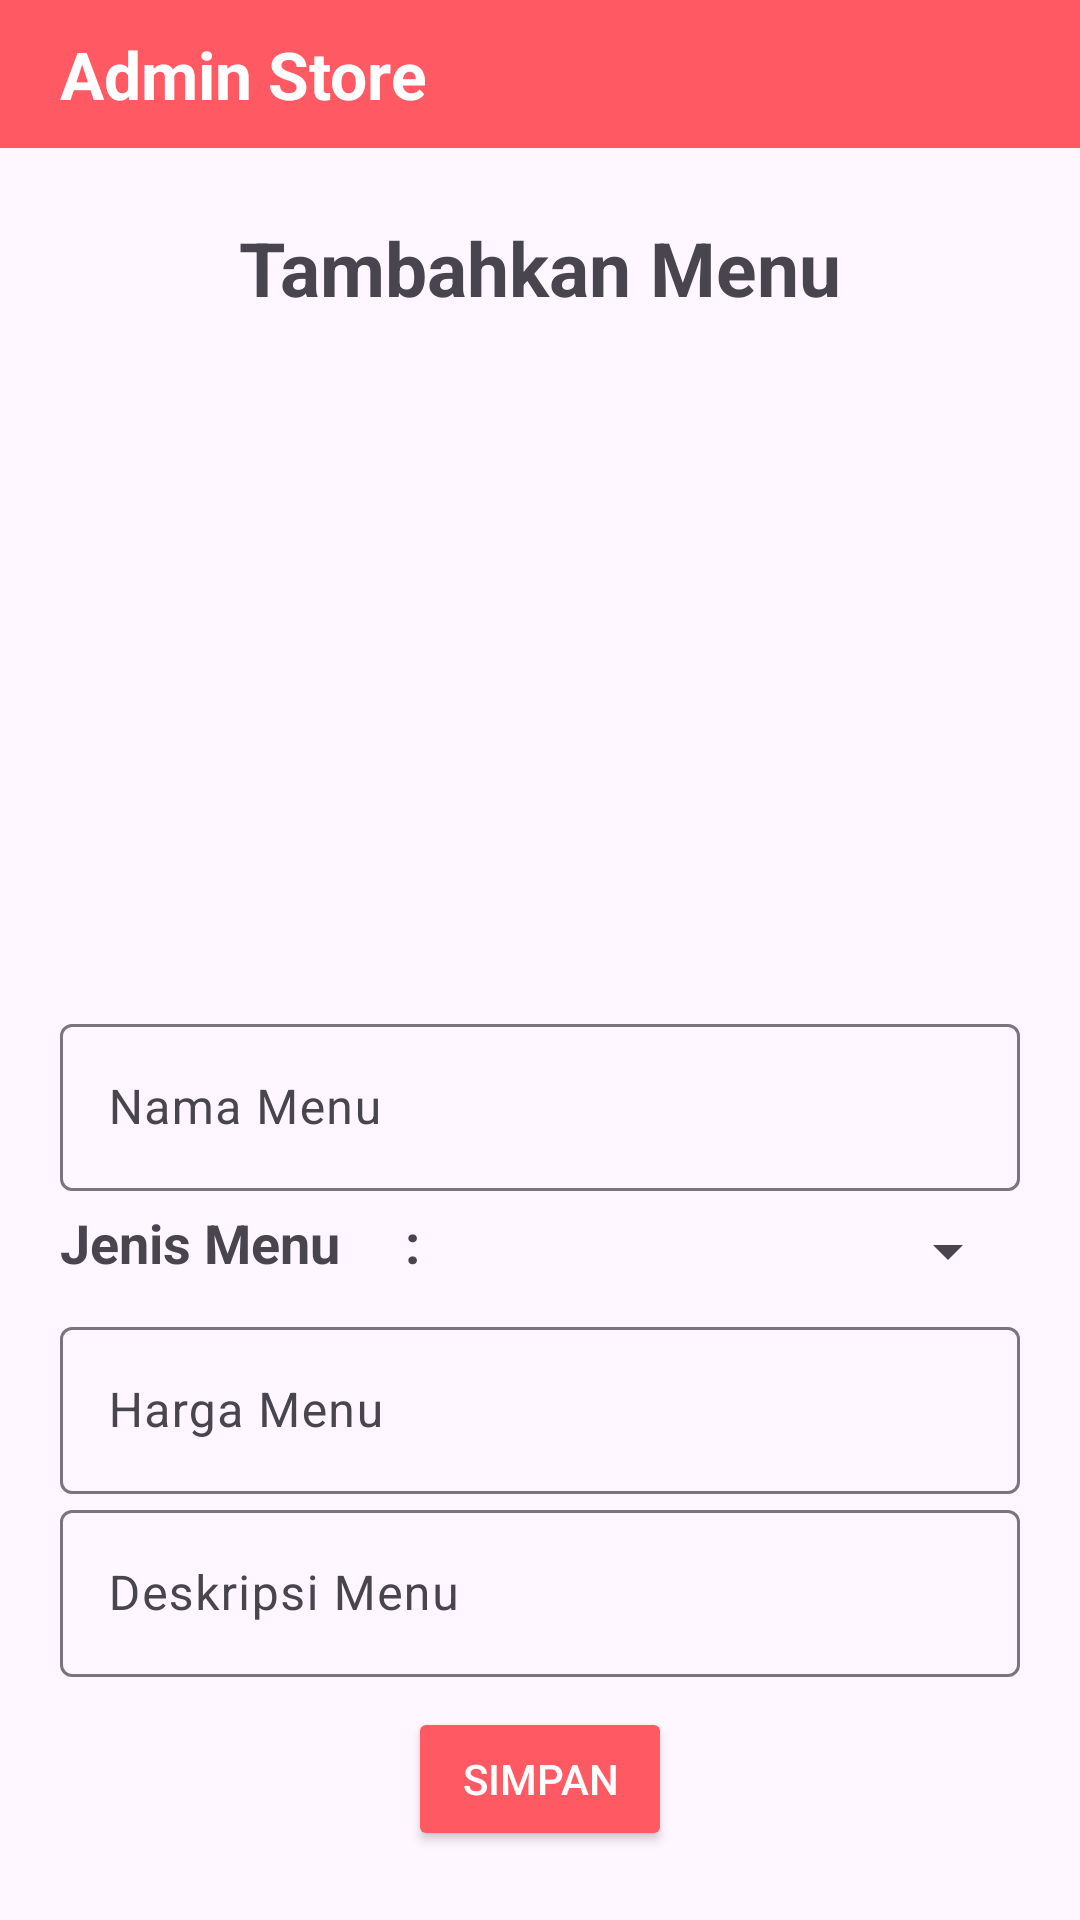

Write the Android layout XML for this screen, with the resource values it uses.
<!-- AndroidManifest.xml: application theme Theme.AdminStore_KElompo_7 -->
<!-- res/layout/activity_update_menu.xml -->
<?xml version="1.0" encoding="utf-8"?>
<LinearLayout xmlns:android="http://schemas.android.com/apk/res/android"
    xmlns:app="http://schemas.android.com/apk/res-auto"
    xmlns:tools="http://schemas.android.com/tools"
    android:layout_width="match_parent"
    android:layout_height="match_parent"
    android:orientation="vertical"
    tools:context=".UpdateMenu">

    <RelativeLayout
        android:layout_width="match_parent"
        android:layout_height="wrap_content"
        android:background="@color/warna_utama"
        android:padding="10dp"
        android:id="@+id/main_toolbar">

        <TextView
            android:layout_width="wrap_content"
            android:layout_height="wrap_content"
            android:text="Admin Store"
            android:textSize="22sp"
            android:id="@+id/menu"
            android:textStyle="bold"
            android:textColor="@color/white"
            android:layout_marginStart="10dp"
            android:layout_centerVertical="true"/>


    </RelativeLayout>

    <LinearLayout
        android:layout_width="match_parent"
        android:layout_height="match_parent"
        android:orientation="vertical"
        android:gravity="center"
        android:padding="20dp"
        >



    <TextView
        android:layout_width="wrap_content"
        android:layout_height="wrap_content"
        android:text="Tambahkan Menu"
        android:layout_marginBottom="10dp"
        android:textSize="25dp"
        android:textStyle="bold"/>

    <ImageView
        android:layout_width="180dp"
        android:layout_height="180dp"
        android:background="@drawable/circular_bg"
        android:backgroundTint="@color/warna_utama"
        android:src="@drawable/baseline_crop_original_24"
        android:scaleType="centerCrop"
        android:layout_marginBottom="40dp"
        android:id="@+id/updategambarMenu"/>

    <com.google.android.material.textfield.TextInputLayout
        android:layout_width="match_parent"
        android:layout_height="wrap_content">
        <com.google.android.material.textfield.TextInputEditText
            android:layout_width="match_parent"
            android:layout_height="wrap_content"
            android:id="@+id/updatenamamenu"
            android:hint="Nama Menu"/>
    </com.google.android.material.textfield.TextInputLayout>

    <LinearLayout
        android:layout_width="match_parent"
        android:layout_height="40dp"
        android:gravity="center_vertical"
        android:orientation="horizontal"
        >

        <TextView
            android:layout_width="130dp"
            android:layout_height="30dp"
            android:text="Jenis Menu     :"
            android:textSize="18sp"
            android:textStyle="bold" />

        <Spinner
            android:id="@+id/updatejenis_menu"
            android:layout_width="match_parent"
            android:layout_height="wrap_content"
            android:textSize="18sp"
            android:textStyle="bold"/>
    </LinearLayout>
    <com.google.android.material.textfield.TextInputLayout
        android:layout_width="match_parent"
        android:layout_height="wrap_content">
        <com.google.android.material.textfield.TextInputEditText
            android:layout_width="match_parent"
            android:layout_height="wrap_content"
            android:id="@+id/updatehargamenu"
            android:hint="Harga Menu"/>
    </com.google.android.material.textfield.TextInputLayout>
    <com.google.android.material.textfield.TextInputLayout
        android:layout_width="match_parent"
        android:layout_height="wrap_content">
        <com.google.android.material.textfield.TextInputEditText
            android:layout_width="match_parent"
            android:layout_height="wrap_content"
            android:id="@+id/updatedeskripsimenu"
            android:hint="Deskripsi Menu"/>
    </com.google.android.material.textfield.TextInputLayout>


    <ProgressBar
        android:id="@+id/progressBar"
        android:visibility="gone"
        android:layout_width="wrap_content"
        android:layout_height="wrap_content"/>

    <Button
        android:layout_width="wrap_content"
        android:layout_height="wrap_content"
        android:layout_marginTop="10dp"
        android:id="@+id/btn_update"
        android:textColor="@color/white"
        android:backgroundTint="@color/warna_utama"
        android:text="Simpan"/>
    </LinearLayout>

</LinearLayout>
<!-- resources referenced by this layout -->
<resources>
  <color name="warna_utama">#FF5964</color>
  <color name="white">#FFFFFFFF</color>
  <style name="Theme.AdminStore_KElompo_7" parent="Base.Theme.AdminStore_KElompo_7" />
  <style name="Base.Theme.AdminStore_KElompo_7" parent="Theme.Material3.DayNight.NoActionBar">
          
          
      </style>
</resources>
